The GitHub repository HugoC28/ImageRecognition contains a labelled image folder "dataset" with 4 categories: cocklebur, foxtail, pigweed, ragweed. Examples follow, each with its label.

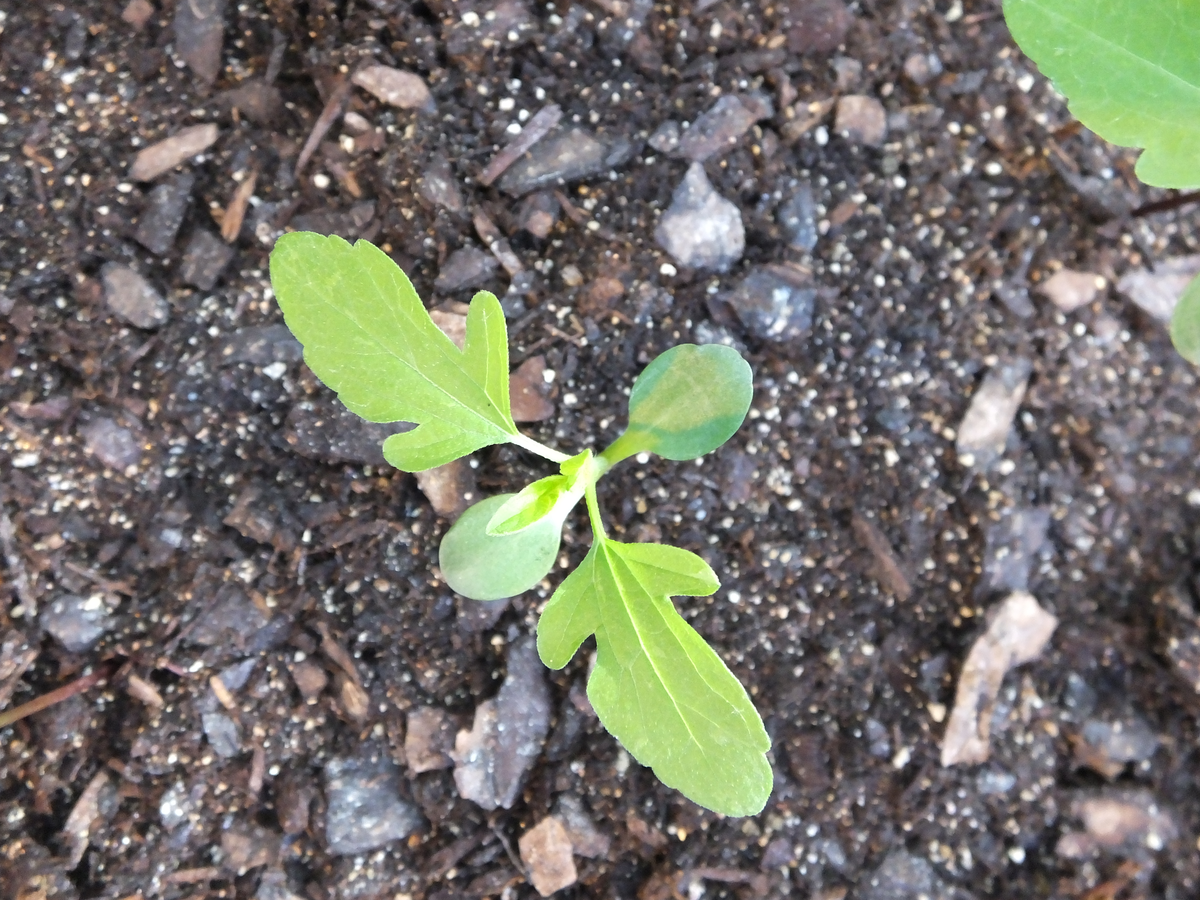
Label: ragweed

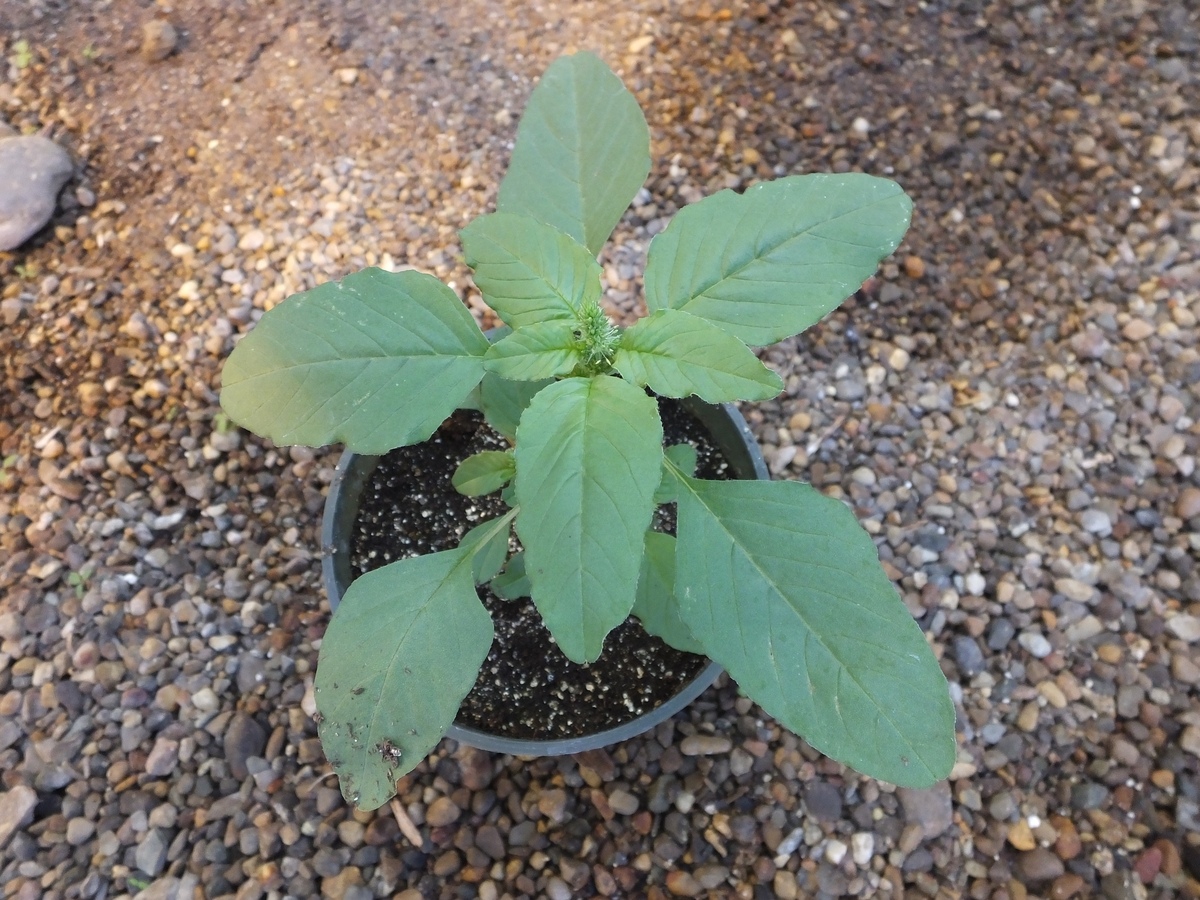
Label: pigweed

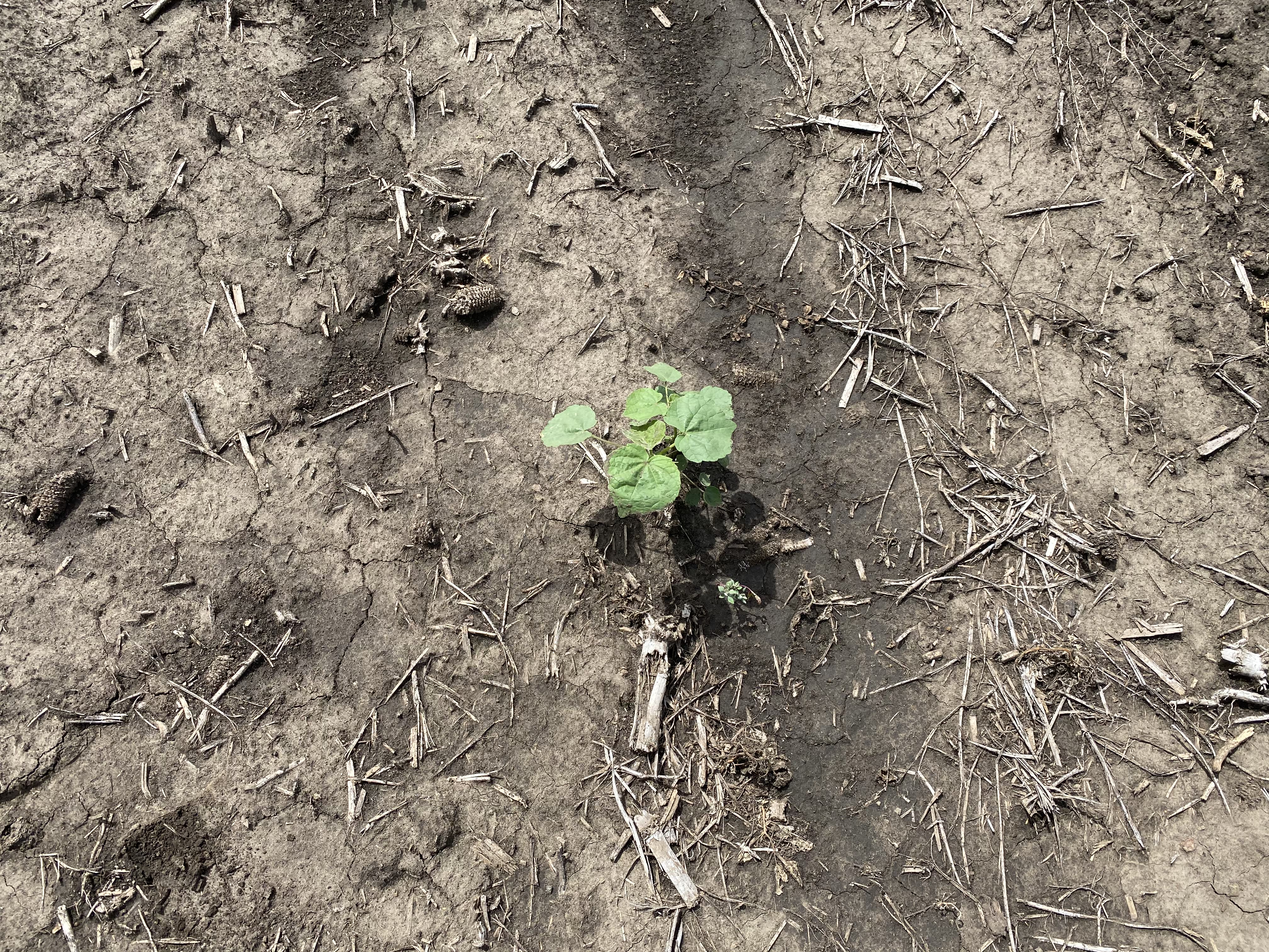
Label: cocklebur

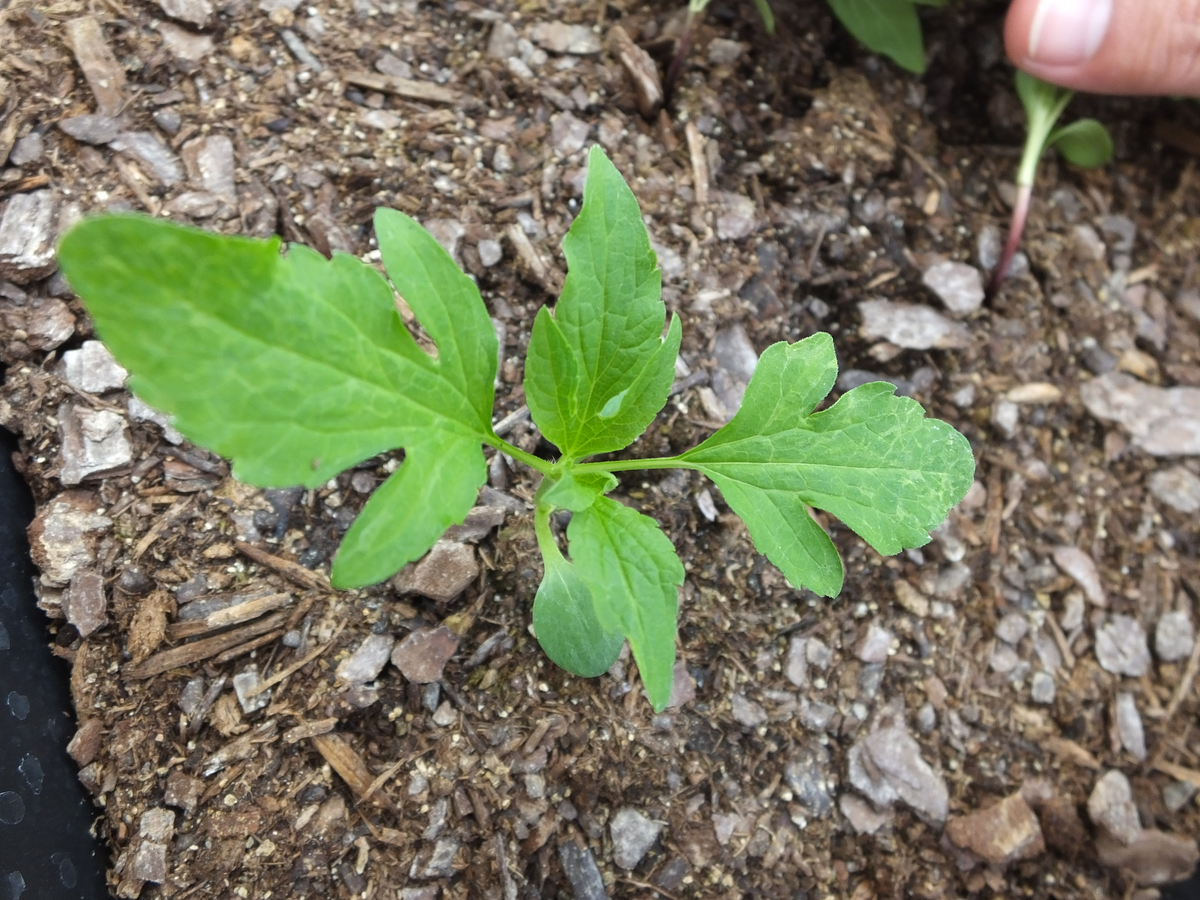
Label: ragweed

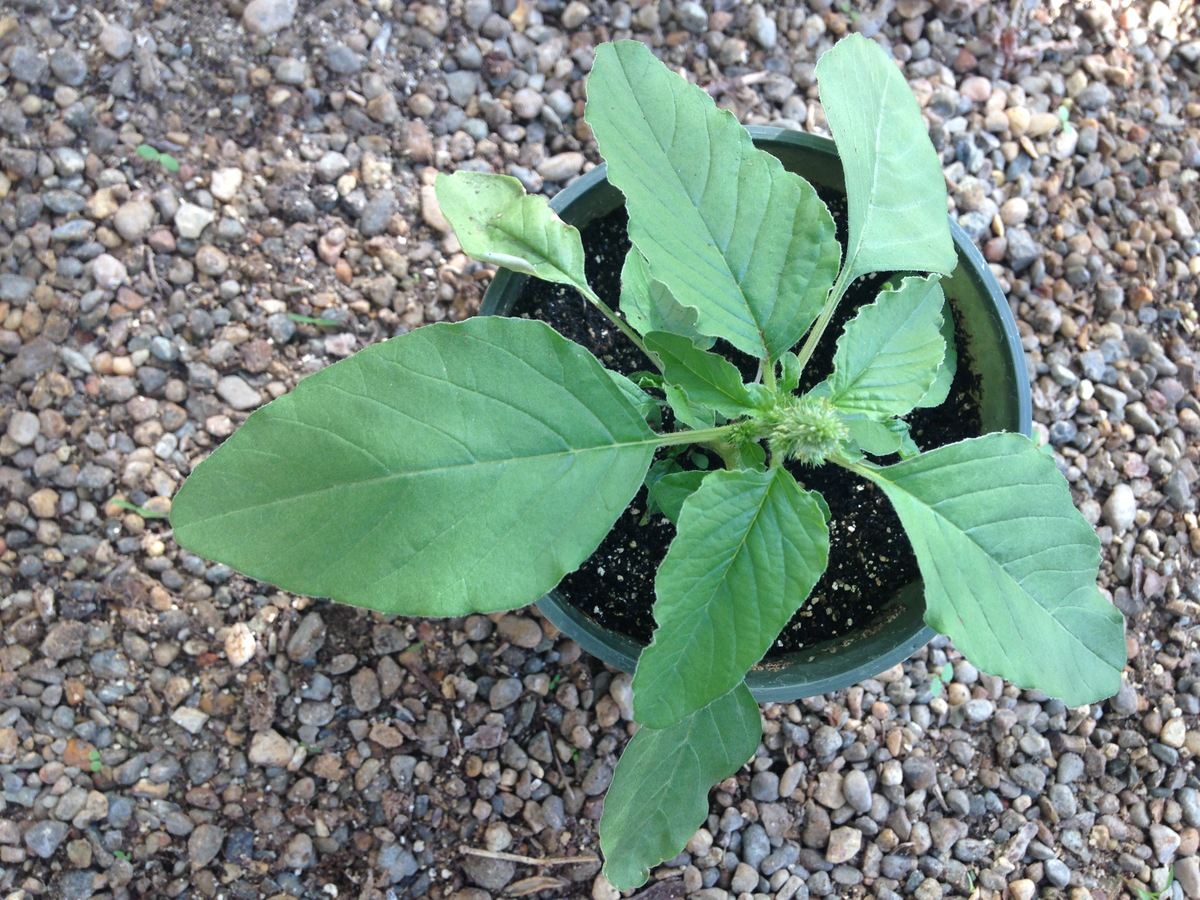
Label: pigweed

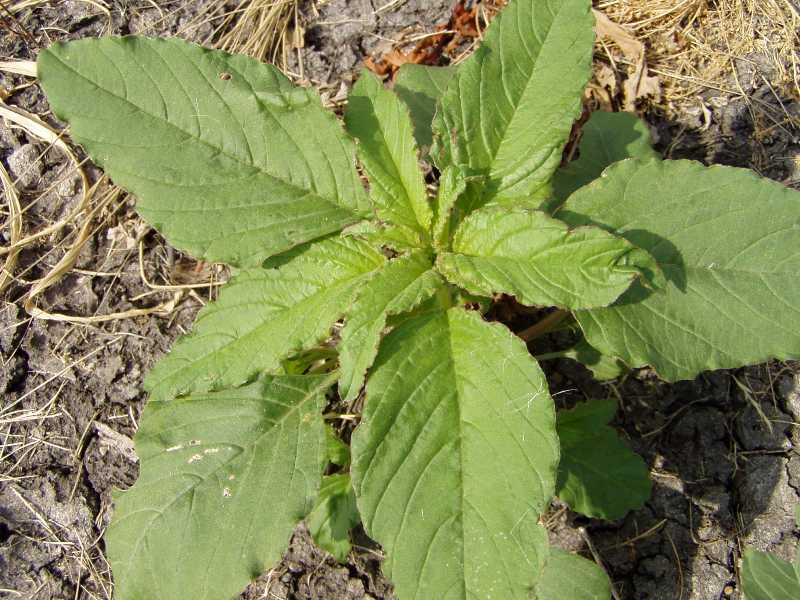
Label: pigweed
